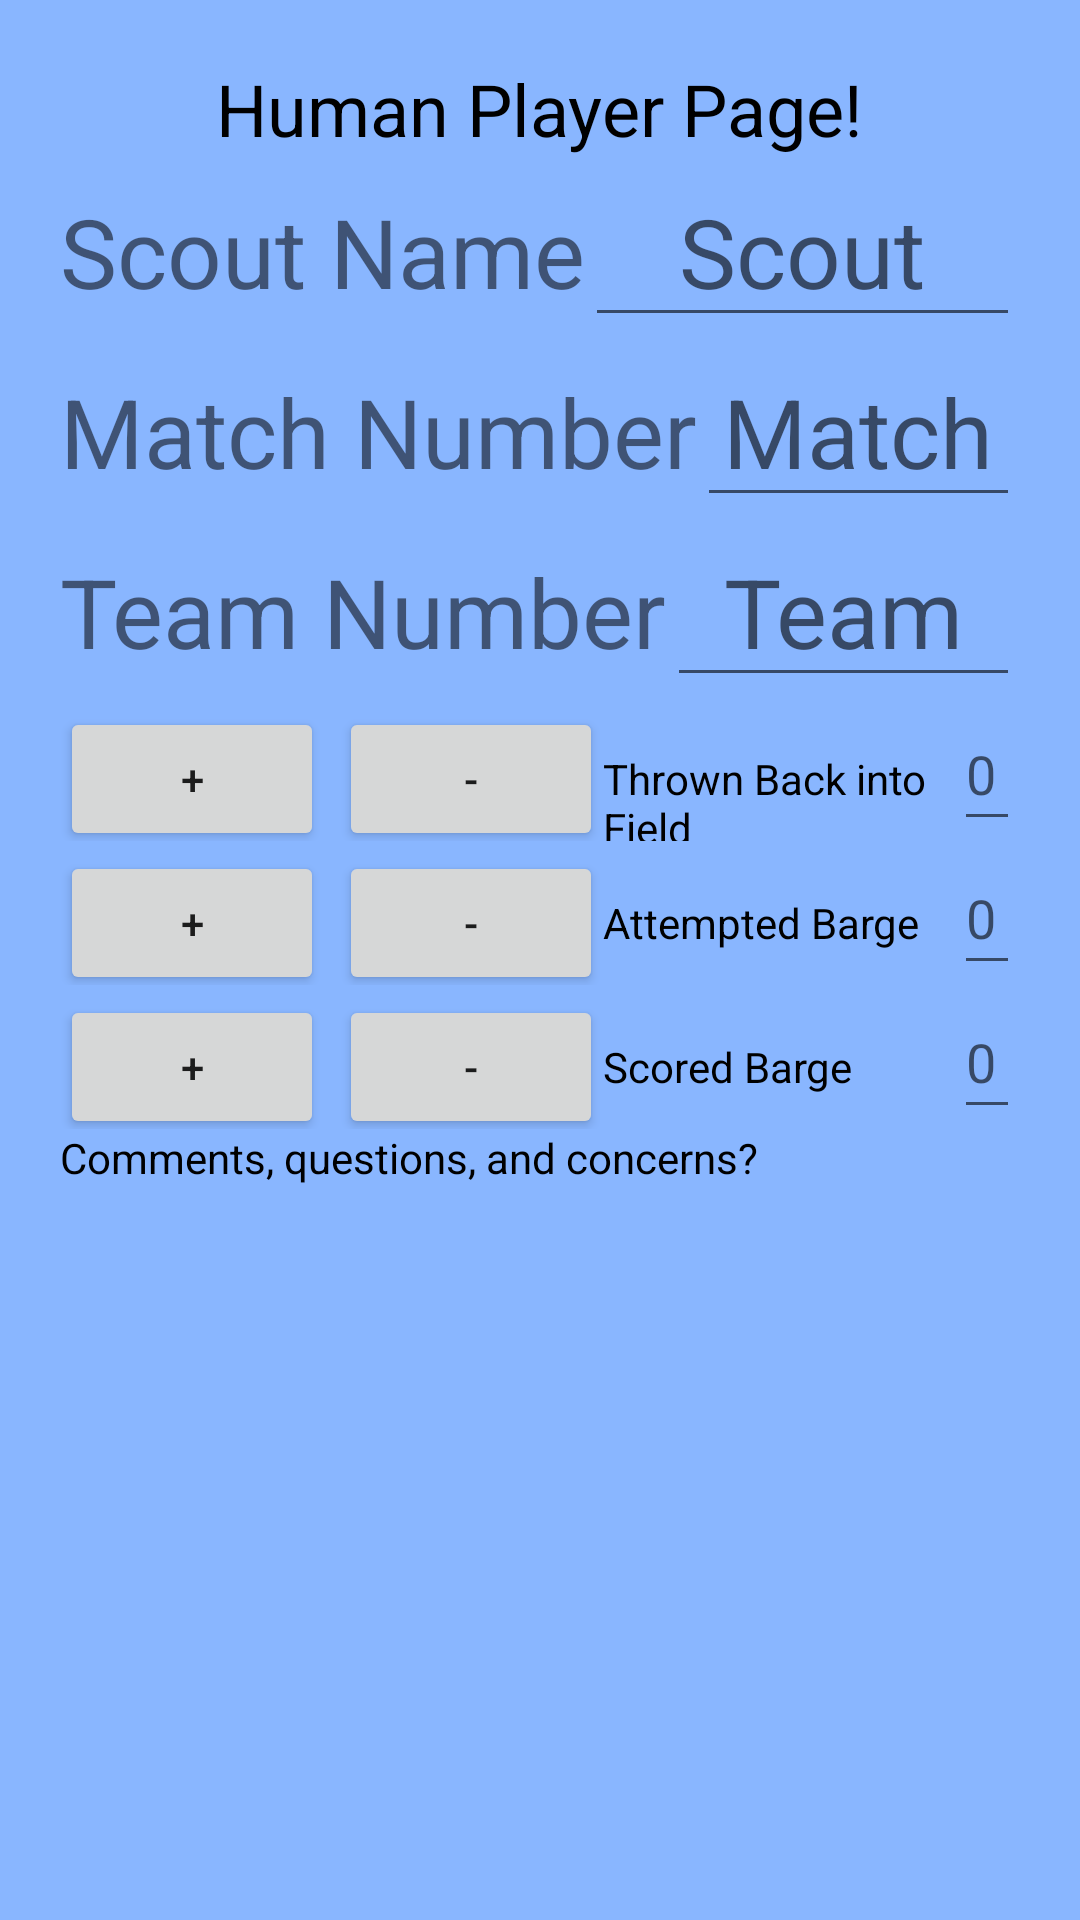

This screen was rendered from an Android layout file. Write that file and the resources it references.
<!-- AndroidManifest.xml: application theme Theme.RoboticsScoutingMatchApp -->
<!-- res/layout/activity_human_scouting.xml -->
<?xml version="1.0" encoding="utf-8"?>
<androidx.constraintlayout.widget.ConstraintLayout xmlns:android="http://schemas.android.com/apk/res/android"
    xmlns:app="http://schemas.android.com/apk/res-auto"
    xmlns:tools="http://schemas.android.com/tools"
    android:id="@+id/main"
    android:layout_width="match_parent"
    android:layout_height="match_parent"
    tools:context=".activityHumanScouting">

    <ScrollView
        android:layout_width="match_parent"
        android:layout_height="match_parent"
        app:layout_constraintBottom_toTopOf="parent"
        app:layout_constraintBottom_toBottomOf="parent"
        app:layout_constraintLeft_toLeftOf="parent"
        app:layout_constraintRight_toRightOf="parent">
        <LinearLayout
            android:layout_width="match_parent"
            android:layout_height="wrap_content"
            android:orientation="vertical"
            android:gravity="center"
            android:showDividers="middle"
            android:paddingTop="20dp"
            android:paddingHorizontal="20dp">
        <TextView
            android:layout_width="wrap_content"
            android:layout_height="wrap_content"
            android:text="@string/human_player_title"
            android:textSize="24sp"
            android:textColor="@color/black"
            android:gravity="center"/>
            <LinearLayout
                android:layout_width="match_parent"
                android:layout_height="wrap_content"
                >
                <TextView
                    android:layout_width="wrap_content"
                    android:layout_height="wrap_content"
                    android:textSize="32sp"
                    android:text="@string/prompt_scout_name"
                    />
                <EditText
                    android:id="@+id/scout_name"
                    android:layout_width="match_parent"
                    android:layout_height="wrap_content"
                    android:textSize="32sp"
                    android:autofillHints="username"
                    android:gravity="center"
                    android:inputType="textCapWords"
                    android:hint="@string/text_edit_scout_name"
                    />

            </LinearLayout>

            <LinearLayout
                android:layout_width="match_parent"
                android:layout_height="wrap_content"
                android:orientation="horizontal">
                <TextView
                    android:layout_width="wrap_content"
                    android:layout_height="wrap_content"
                    android:textSize="32sp"
                    android:text="@string/prompt_match_number"
                    />
                <EditText
                    android:id="@+id/match_number"
                    android:layout_width="match_parent"
                    android:layout_height="wrap_content"
                    android:textSize="32sp"
                    android:autofillHints="username"
                    android:hint="@string/text_edit_match_number"
                    android:gravity="center"
                    android:inputType="number"
                    />
            </LinearLayout>

            <LinearLayout
                android:layout_width="match_parent"
                android:layout_height="wrap_content"
                android:orientation="horizontal"
                >
                <TextView
                    android:layout_width="wrap_content"
                    android:layout_height="wrap_content"
                    android:textSize="32sp"
                    android:text="@string/prompt_team_number"
                    />
                <EditText
                    android:layout_width="match_parent"
                    android:layout_height="wrap_content"
                    android:id="@+id/team_number"
                    android:textSize="32sp"
                    android:autofillHints="username"
                    android:gravity="center"
                    android:inputType="number"
                    android:hint="@string/text_edit_team_number"/>
            </LinearLayout>


            
            <LinearLayout
                android:layout_width="wrap_content"
                android:layout_height="wrap_content"
                android:orientation="horizontal"
                app:layout_constraintWidth_percent="0.5">

                <Button
                    android:id="@+id/thrown_count_up"
                    android:layout_width="wrap_content"
                    android:layout_height="wrap_content"
                    android:text="@string/counter_up"

                    />

                <Button
                    android:id="@+id/thrown_count_down"
                    android:layout_width="wrap_content"
                    android:layout_height="wrap_content"
                    android:layout_marginStart="5dp"
                    android:text="@string/counter_down"
                    />

                <TextView
                    android:layout_width="117dp"
                    android:layout_height="wrap_content"
                    android:text="@string/thrown_back"
                    android:textColor="@color/black"/>

                <EditText
                    android:id="@+id/edit_text_rc1"
                    android:layout_width="match_parent"
                    android:layout_height="wrap_content"
                    android:autofillHints="username"
                    android:hint="@string/number_tried"
                    android:inputType="number"
                    android:minWidth="48dp"
                    android:minHeight="48dp" />

            </LinearLayout>

            

            <LinearLayout
                android:layout_width="wrap_content"
                android:layout_height="wrap_content"
                android:orientation="horizontal"
                app:layout_constraintWidth_percent="0.5">

                <Button
                    android:id="@+id/attempted_barge_up"
                    android:layout_width="wrap_content"
                    android:layout_height="wrap_content"
                    android:text="@string/counter_up"

                    />

                <Button
                    android:id="@+id/attempted_barge_down"
                    android:layout_width="wrap_content"
                    android:layout_height="wrap_content"
                    android:layout_marginStart="5dp"
                    android:text="@string/counter_down"
                    />

                <TextView
                    android:layout_width="117dp"
                    android:layout_height="wrap_content"
                    android:text="@string/attempted_barge"
                    android:textColor="@color/black"/>

                <EditText
                    android:id="@+id/edit_text_ac2"
                    android:layout_width="match_parent"
                    android:layout_height="wrap_content"
                    android:autofillHints="username"
                    android:hint="@string/number_tried"
                    android:inputType="number"
                    android:minWidth="48dp"
                    android:minHeight="48dp" />

            </LinearLayout>


            
            <LinearLayout
                android:layout_width="wrap_content"
                android:layout_height="wrap_content"
                android:orientation="horizontal"
                app:layout_constraintWidth_percent="0.5">

                <Button
                    android:id="@+id/scored_barge_up"
                    android:layout_width="wrap_content"
                    android:layout_height="wrap_content"
                    android:text="@string/counter_up"

                    />

                <Button
                    android:id="@+id/scored_barge_down"
                    android:layout_width="wrap_content"
                    android:layout_height="wrap_content"
                    android:layout_marginStart="5dp"
                    android:text="@string/counter_down"
                    />

                <TextView
                    android:layout_width="117dp"
                    android:layout_height="wrap_content"
                    android:text="@string/scored_barge"
                    android:textColor="@color/black"/>

                <EditText
                    android:id="@+id/edit_text_rc2"
                    android:layout_width="match_parent"
                    android:layout_height="wrap_content"
                    android:autofillHints="username"
                    android:hint="@string/number_tried"
                    android:inputType="number"
                    android:minWidth="48dp"
                    android:minHeight="48dp" />

            </LinearLayout>

        <LinearLayout
            android:layout_width="match_parent"
            android:layout_height="match_parent"
            android:orientation="horizontal">

            <TextView
                android:layout_width="264dp"
                android:layout_height="match_parent"
                android:text="@string/endText"
                android:textColor="@color/black"/>

        </LinearLayout>
        </LinearLayout>
    </ScrollView>

</androidx.constraintlayout.widget.ConstraintLayout>
<!-- resources referenced by this layout -->
<resources>
  <color name="black">#FF000000</color>
  <string name="attempted_barge">Attempted Barge</string>
  <string name="counter_down">-</string>
  <string name="counter_up">+</string>
  <string name="endText">Comments, questions, and concerns?</string>
  <string name="human_player_title">Human Player Page!</string>
  <string name="number_tried">0</string>
  <string name="prompt_match_number">Match Number</string>
  <string name="prompt_scout_name">Scout Name</string>
  <string name="prompt_team_number">Team Number</string>
  <string name="scored_barge">Scored Barge</string>
  <string name="text_edit_match_number">Match</string>
  <string name="text_edit_scout_name">Scout</string>
  <string name="text_edit_team_number">Team</string>
  <string name="thrown_back">Thrown Back into Field</string>
  <style name="Theme.RoboticsScoutingMatchApp" parent="Theme.MaterialComponents.DayNight.DarkActionBar">
          
          <item name="colorPrimary">@color/aztech_blue</item>
          <item name="colorPrimaryVariant">@color/aztech_blue_accent</item>
          <item name="colorOnPrimary">@color/aztech_yellow</item>
          
          <item name="colorSecondary">@color/aztech_yellow</item>
          <item name="colorSecondaryVariant">@color/aztech_yellow_accent</item>
          <item name="colorOnSecondary">@color/black</item>
          
          <item name="android:statusBarColor">?attr/colorPrimaryVariant</item>
          
          <item name="android:background">?attr/colorPrimaryVariant</item>
      </style>
  <color name="aztech_blue">#FF003DA5</color>
  <color name="aztech_blue_accent">#FF89B6FF</color>
  <color name="aztech_yellow">#FFFFB200</color>
  <color name="aztech_yellow_accent">#FFF3D311</color>
</resources>
